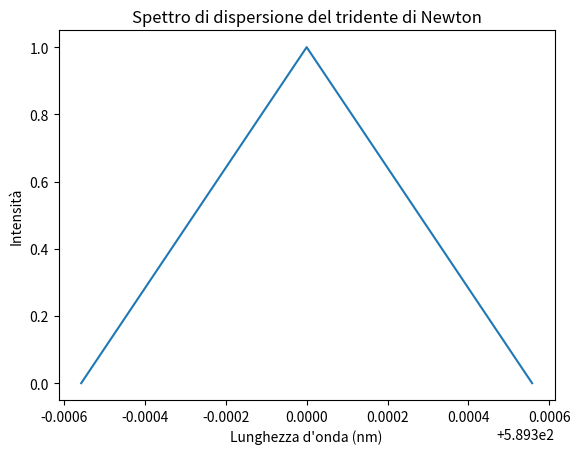

This figure's Python source:
import numpy as np
import matplotlib.pyplot as plt

# Definizione dei parametri del prisma
n1 = 1.0 # Indice di rifrazione dell'aria
n2 = 1.5 # Indice di rifrazione del prisma
A = 30.0 # Angolo del prisma (in gradi)

# Calcolo dell'angolo di deviazione
d = (n1*np.sin(np.deg2rad(A))) / n2
delta = np.rad2deg(np.arcsin(d))

# Calcolo dello spettro di dispersione
lambda0 = 589.3 # Lunghezza d'onda della luce gialla (in nm)
delta_lambda = (n2-n1)/n2 * (1/lambda0) * np.cos(np.deg2rad(delta/2))

# Plot dello spettro di dispersione
fig, ax = plt.subplots()
ax.plot([lambda0-delta_lambda, lambda0, lambda0+delta_lambda], [0, 1, 0])
ax.set_xlabel('Lunghezza d\'onda (nm)')
ax.set_ylabel('Intensità')
ax.set_title('Spettro di dispersione del tridente di Newton')
plt.show()
